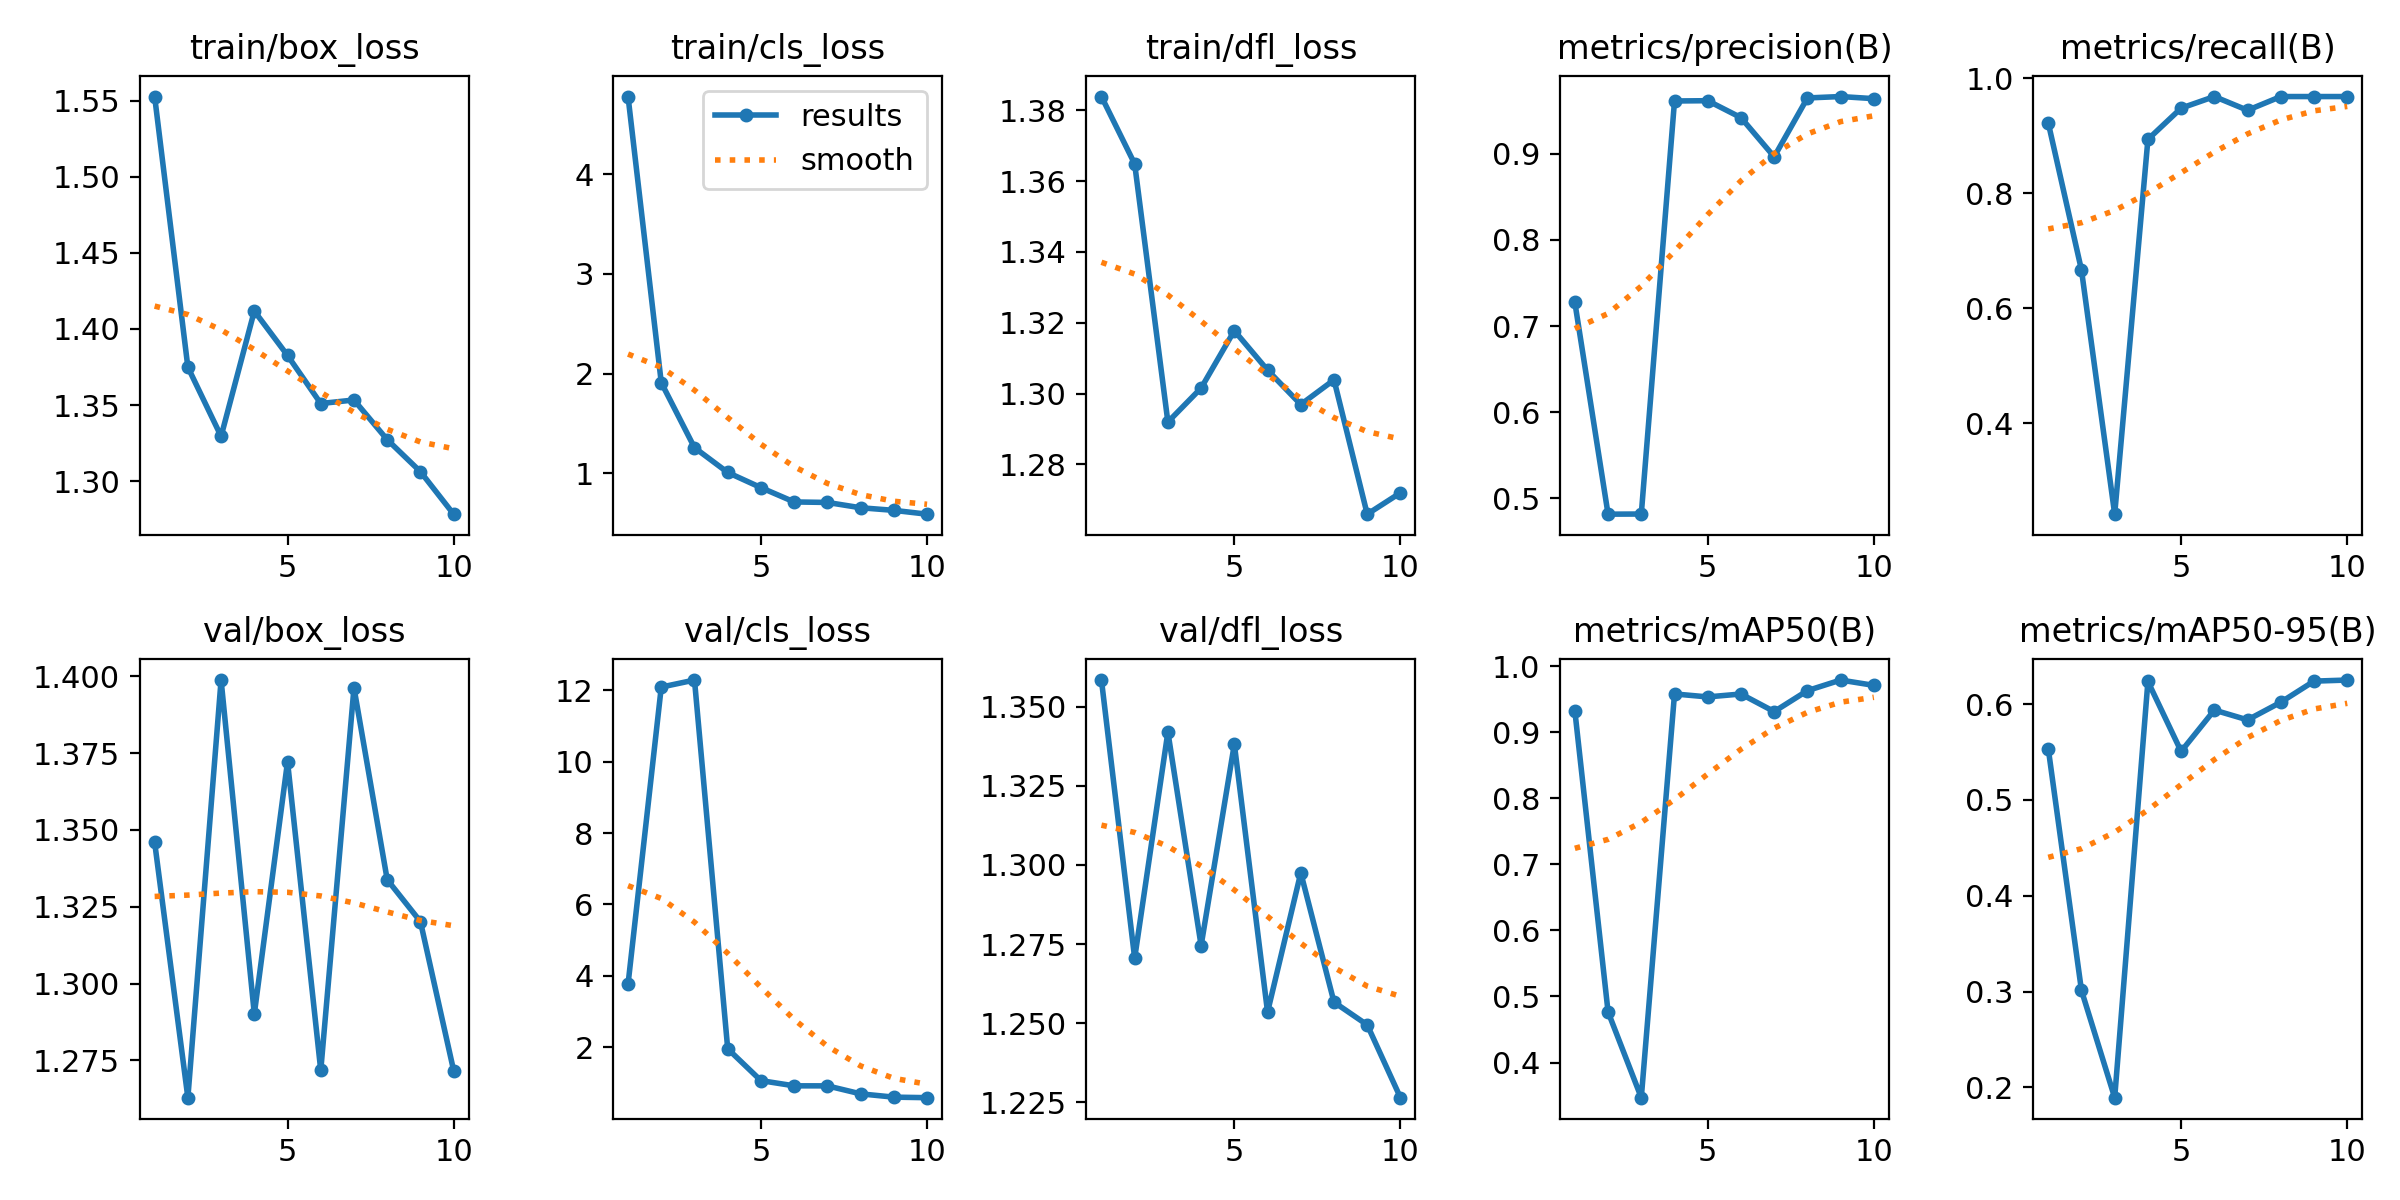

Source data for this figure (header and first rows):
epoch, time, train/box_loss, train/cls_loss, train/dfl_loss, metrics/precision(B), metrics/recall(B), metrics/mAP50(B), metrics/mAP50-95(B), val/box_loss, val/cls_loss, val/dfl_loss, lr/pg0, lr/pg1, lr/pg2
1, 495.6, 1.553, 4.783, 1.384, 0.7275, 0.9223, 0.9325, 0.5537, 1.346, 3.766, 1.358, 0.0002334, 0.0002334, 0.0002334
2, 1005, 1.375, 1.909, 1.365, 0.4814, 0.6663, 0.4767, 0.3013, 1.263, 12.09, 1.271, 0.0004356, 0.0004356, 0.0004356
3, 1439, 1.33, 1.255, 1.292, 0.4816, 0.2414, 0.3468, 0.1894, 1.399, 12.29, 1.342, 0.0005883, 0.0005883, 0.0005883
4, 1809, 1.412, 1.006, 1.302, 0.9614, 0.8935, 0.958, 0.6236, 1.29, 1.956, 1.275, 0.0006914, 0.0006914, 0.0006914
5, 2207, 1.383, 0.8538, 1.318, 0.9617, 0.9478, 0.9535, 0.5507, 1.372, 1.065, 1.338, 0.0007451, 0.0007451, 0.0007451
6, 2572, 1.351, 0.71, 1.307, 0.9421, 0.968, 0.9579, 0.5938, 1.272, 0.919, 1.254, 0.0007492, 0.0007492, 0.0007492
7, 2929, 1.353, 0.7049, 1.297, 0.8966, 0.9441, 0.9313, 0.5836, 1.396, 0.918, 1.298, 0.0006768, 0.0006768, 0.0006768
8, 3287, 1.327, 0.6516, 1.304, 0.9649, 0.968, 0.963, 0.602, 1.334, 0.6943, 1.257, 0.0005118, 0.0005118, 0.0005118
9, 3651, 1.306, 0.6255, 1.266, 0.9666, 0.968, 0.979, 0.624, 1.32, 0.602, 1.249, 0.0003467, 0.0003467, 0.0003467
10, 4030, 1.278, 0.5871, 1.272, 0.9641, 0.968, 0.971, 0.6251, 1.272, 0.5871, 1.226, 0.0001817, 0.0001817, 0.0001817
